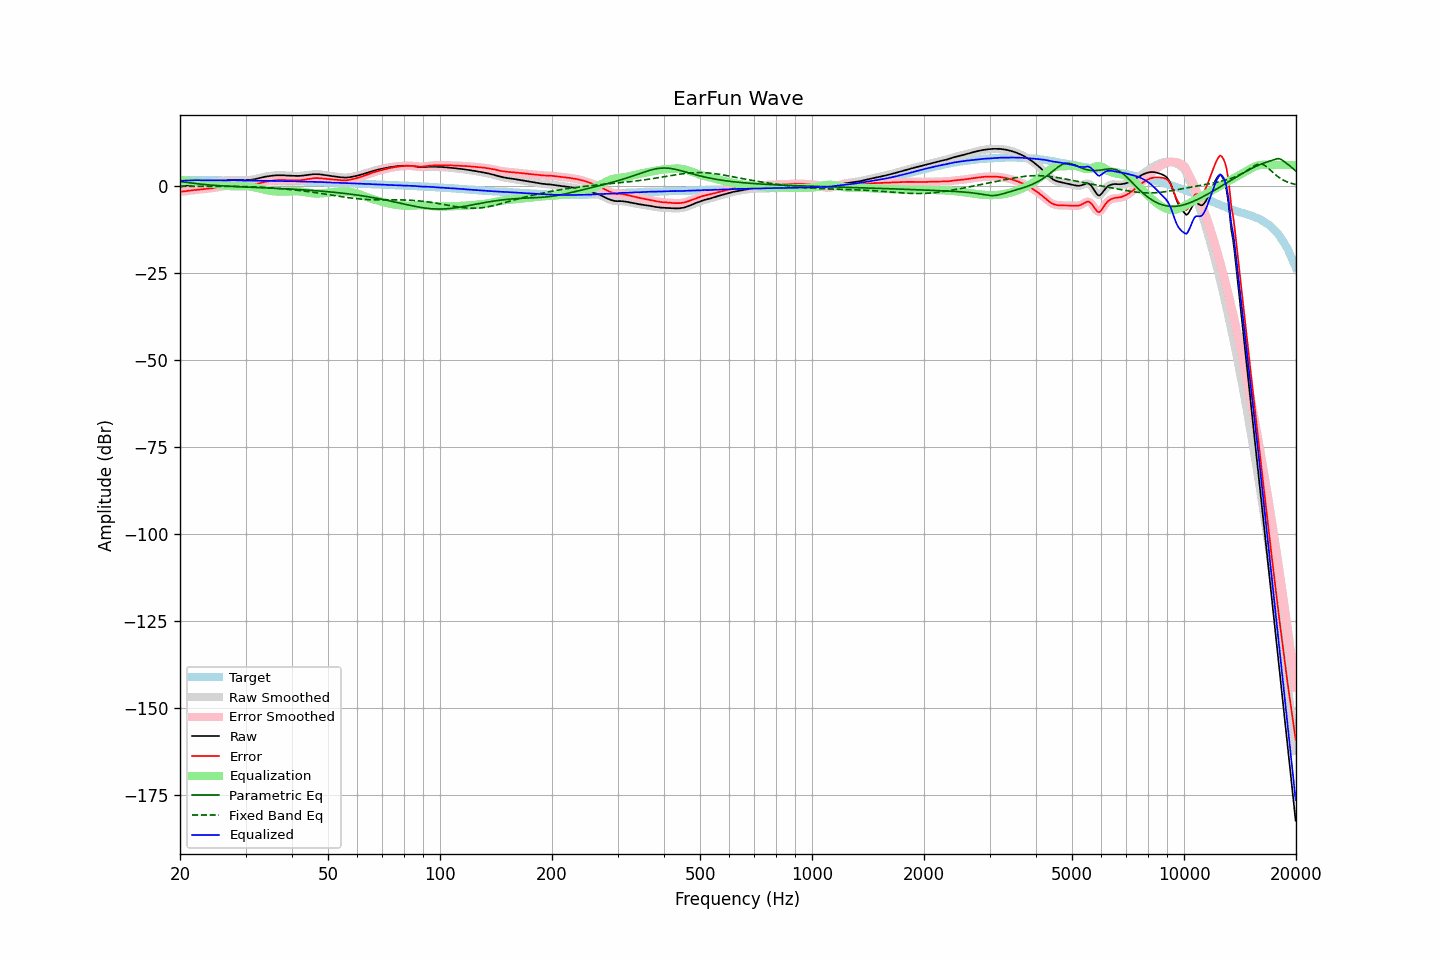

The file beside this chart, header and first rows:
frequency, raw, error, smoothed, error_smoothed, equalization, parametric_eq, fixed_band_eq, equalized_raw, equalized_smoothed, target
20.00, -0.27, -1.70, -0.28, -1.70, 1.72, 1.24, -0.12, 1.45, 1.44, 1.42
20.20, -0.20, -1.66, -0.20, -1.66, 1.66, 1.18, -0.12, 1.46, 1.45, 1.45
20.40, -0.14, -1.63, -0.13, -1.61, 1.60, 1.12, -0.12, 1.46, 1.47, 1.48
20.61, -0.05, -1.56, -0.05, -1.56, 1.54, 1.05, -0.12, 1.49, 1.49, 1.50
20.81, 0.05, -1.49, 0.04, -1.49, 1.48, 0.99, -0.12, 1.53, 1.53, 1.53
21.02, 0.13, -1.44, 0.13, -1.43, 1.43, 0.93, -0.12, 1.56, 1.56, 1.56
21.23, 0.21, -1.37, 0.20, -1.37, 1.37, 0.87, -0.12, 1.58, 1.58, 1.57
21.44, 0.26, -1.32, 0.27, -1.32, 1.32, 0.81, -0.12, 1.58, 1.59, 1.58
21.66, 0.33, -1.27, 0.33, -1.26, 1.27, 0.75, -0.12, 1.59, 1.59, 1.59
21.87, 0.39, -1.20, 0.39, -1.21, 1.21, 0.69, -0.12, 1.60, 1.60, 1.59
22.09, 0.45, -1.15, 0.44, -1.16, 1.16, 0.64, -0.12, 1.61, 1.61, 1.60
22.31, 0.48, -1.12, 0.49, -1.11, 1.12, 0.59, -0.12, 1.60, 1.61, 1.60
22.54, 0.54, -1.06, 0.53, -1.07, 1.07, 0.53, -0.12, 1.61, 1.60, 1.60
22.76, 0.57, -1.03, 0.57, -1.03, 1.03, 0.48, -0.12, 1.60, 1.60, 1.60
22.99, 0.61, -0.98, 0.61, -0.99, 0.99, 0.44, -0.12, 1.59, 1.59, 1.59
23.22, 0.65, -0.94, 0.65, -0.95, 0.94, 0.39, -0.12, 1.59, 1.59, 1.59
23.45, 0.69, -0.90, 0.69, -0.90, 0.89, 0.35, -0.12, 1.58, 1.59, 1.59
23.69, 0.75, -0.84, 0.75, -0.84, 0.84, 0.31, -0.12, 1.59, 1.59, 1.59
23.92, 0.81, -0.78, 0.81, -0.79, 0.79, 0.27, -0.12, 1.59, 1.59, 1.59
24.16, 0.87, -0.73, 0.87, -0.73, 0.72, 0.23, -0.12, 1.59, 1.59, 1.60
24.40, 0.93, -0.67, 0.93, -0.66, 0.66, 0.19, -0.12, 1.59, 1.59, 1.60
24.65, 1.00, -0.59, 1.00, -0.59, 0.58, 0.16, -0.12, 1.58, 1.59, 1.59
24.89, 1.08, -0.51, 1.08, -0.51, 0.51, 0.12, -0.12, 1.59, 1.59, 1.59
25.14, 1.16, -0.43, 1.16, -0.43, 0.43, 0.09, -0.12, 1.59, 1.59, 1.59
25.39, 1.24, -0.35, 1.24, -0.35, 0.35, 0.06, -0.12, 1.59, 1.59, 1.59
25.65, 1.31, -0.28, 1.31, -0.27, 0.27, 0.03, -0.12, 1.58, 1.58, 1.59
25.91, 1.39, -0.19, 1.39, -0.19, 0.20, 0.00, -0.12, 1.58, 1.58, 1.58
26.16, 1.46, -0.12, 1.46, -0.12, 0.13, -0.03, -0.13, 1.59, 1.58, 1.58
26.43, 1.52, -0.06, 1.52, -0.06, 0.06, -0.05, -0.13, 1.58, 1.58, 1.57
26.69, 1.57, -0.01, 1.56, -0.01, 0.01, -0.08, -0.13, 1.58, 1.57, 1.57
26.96, 1.61, 0.03, 1.61, 0.04, -0.04, -0.11, -0.13, 1.57, 1.57, 1.57
27.23, 1.64, 0.06, 1.65, 0.08, -0.07, -0.13, -0.14, 1.56, 1.57, 1.57
27.50, 1.69, 0.12, 1.67, 0.10, -0.10, -0.15, -0.14, 1.59, 1.57, 1.57
27.77, 1.69, 0.13, 1.69, 0.13, -0.11, -0.18, -0.15, 1.57, 1.58, 1.56
28.05, 1.69, 0.13, 1.69, 0.13, -0.12, -0.20, -0.15, 1.57, 1.57, 1.56
28.33, 1.69, 0.14, 1.67, 0.12, -0.11, -0.22, -0.16, 1.57, 1.56, 1.55
28.62, 1.64, 0.09, 1.66, 0.11, -0.10, -0.24, -0.16, 1.54, 1.56, 1.55
28.90, 1.64, 0.09, 1.64, 0.09, -0.09, -0.26, -0.17, 1.55, 1.55, 1.55
29.19, 1.64, 0.10, 1.62, 0.08, -0.08, -0.29, -0.18, 1.56, 1.54, 1.54
29.48, 1.60, 0.05, 1.60, 0.06, -0.07, -0.31, -0.19, 1.53, 1.53, 1.55
29.78, 1.59, 0.05, 1.60, 0.06, -0.07, -0.33, -0.20, 1.52, 1.52, 1.54
30.08, 1.60, 0.06, 1.60, 0.07, -0.09, -0.35, -0.21, 1.51, 1.51, 1.53
30.38, 1.64, 0.11, 1.63, 0.10, -0.11, -0.37, -0.23, 1.52, 1.51, 1.52
30.68, 1.67, 0.15, 1.67, 0.15, -0.16, -0.39, -0.24, 1.51, 1.51, 1.52
30.99, 1.73, 0.22, 1.73, 0.21, -0.22, -0.41, -0.26, 1.51, 1.51, 1.51
31.30, 1.80, 0.29, 1.80, 0.29, -0.29, -0.43, -0.28, 1.51, 1.51, 1.51
31.61, 1.88, 0.37, 1.88, 0.38, -0.38, -0.45, -0.29, 1.50, 1.50, 1.51
31.93, 1.99, 0.49, 1.97, 0.48, -0.48, -0.46, -0.31, 1.51, 1.49, 1.50
32.24, 2.07, 0.58, 2.07, 0.58, -0.59, -0.48, -0.34, 1.48, 1.48, 1.49
32.57, 2.18, 0.69, 2.18, 0.70, -0.70, -0.50, -0.36, 1.47, 1.48, 1.48
32.89, 2.29, 0.81, 2.29, 0.81, -0.82, -0.52, -0.38, 1.47, 1.48, 1.48
33.22, 2.42, 0.95, 2.41, 0.94, -0.93, -0.54, -0.41, 1.49, 1.48, 1.47
33.55, 2.53, 1.06, 2.52, 1.06, -1.04, -0.56, -0.44, 1.48, 1.48, 1.47
33.89, 2.63, 1.17, 2.62, 1.16, -1.15, -0.58, -0.46, 1.48, 1.47, 1.46
34.23, 2.70, 1.24, 2.71, 1.25, -1.25, -0.60, -0.49, 1.45, 1.46, 1.46
34.57, 2.79, 1.34, 2.78, 1.34, -1.34, -0.62, -0.52, 1.45, 1.44, 1.44
34.92, 2.85, 1.41, 2.85, 1.42, -1.42, -0.64, -0.56, 1.43, 1.44, 1.43
35.27, 2.92, 1.49, 2.91, 1.49, -1.48, -0.66, -0.59, 1.43, 1.43, 1.43
35.62, 2.97, 1.55, 2.96, 1.54, -1.54, -0.69, -0.62, 1.43, 1.42, 1.42
35.97, 2.99, 1.58, 3.00, 1.59, -1.58, -0.71, -0.66, 1.40, 1.42, 1.41
... 635 more rows
